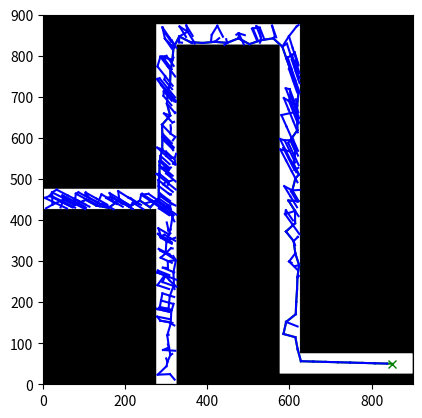

Generate this figure with matplotlib:
import numpy as np
import matplotlib.pyplot as plt
import time

class Node:
    def __init__(self, point, parent=None):
        self.point = np.array(point)
        self.parent = parent
        self.cost = 0 if parent is None else parent.cost + np.linalg.norm(self.point - parent.point)

def plot_map(width, height):
    obstacle_space = np.full((height, width), 0)
    for y in range(height):
        for x in range(width):
            if ((475 <= y <= 900 and 0 <= x <= 275) or
                (875 <= y <= 900 and 275 <= x <= 625) or
                (75 <= y <= 900 and 625 <= x <= 900) or
                (0 <= y <= 425 and 0 <= x <= 275) or
                (0 <= y <= 825 and 325 <= x <= 575) or
                (0 <= y <= 25 and 575 <= x <= 900) or
                (y == 0 or x == 0 or y == 899 or x == 899)):
                obstacle_space[y, x] = 1
    return obstacle_space

def check_collision(line_seg, obstacle_space):
    x0, y0 = map(int, line_seg[0])
    x1, y1 = map(int, line_seg[1])
    dx, dy = abs(x1 - x0), abs(y1 - y0)
    sx, sy = np.sign(x1 - x0), np.sign(y1 - y0)
    err = dx - dy
    while True:
        if obstacle_space[y0, x0] == 1:
            return True
        if (x0 == x1) and (y0 == y1):
            break
        e2 = 2 * err
        if e2 > -dy:
            err -= dy
            x0 += sx
        if e2 < dx:
            err += dx
            y0 += sy
    return False

def nearest(nodes, point):
    return min(nodes, key=lambda node: np.linalg.norm(node.point - point))

def steer(from_node, to_point, step_size):
    direction = np.array(to_point) - from_node.point
    norm = np.linalg.norm(direction)
    direction = (direction / norm) * min(step_size, norm)
    new_point = from_node.point + direction
    return Node(new_point, from_node)

def extend(from_node, to_point, step_size, obstacle_space):
    path = []
    current_node = from_node
    while np.linalg.norm(current_node.point - to_point) >= step_size:
        direction = np.array(to_point) - current_node.point
        distance = np.linalg.norm(direction)
        direction = (direction / distance) * step_size
        new_point = current_node.point + direction
        if check_collision((current_node.point, new_point), obstacle_space):
            return path, None
        current_node = Node(new_point, current_node)
        path.append(current_node)
    return path, Node(to_point, current_node)  # Ensure the final step towards the goal is also taken

def plot_tree(nodes, ax, goal, obstacle_space):
    ax.imshow(obstacle_space, cmap='Greys', origin='lower')
    for node in nodes:
        if node.parent:
            ax.plot([node.point[0], node.parent.point[0]], [node.point[1], node.parent.point[1]], 'b-')
    ax.plot(goal[0], goal[1], 'gx')
    plt.pause(0.01)

def backtrack_path(goal_node):
    path = []
    current_node = goal_node
    while current_node is not None:
        path.append(current_node.point)
        current_node = current_node.parent
    path.reverse()
    return path

def rrt_star_connect(start, goal, obstacle_space, num_iterations=5000, step_size=30, threshold=20, goal_bias=0.4):
    if obstacle_space[int(start[1]), int(start[0])] == 1 or obstacle_space[int(goal[1]), int(goal[0])] == 1:
        raise ValueError("Start or goal is inside an obstacle.")

    nodes = [Node(start)]
    fig, ax = plt.subplots()
    ax.set_xlim(0, obstacle_space.shape[1])
    ax.set_ylim(0, obstacle_space.shape[0])

    for i in range(num_iterations):
        random_point = goal if np.random.rand() < goal_bias else np.random.rand(2) * obstacle_space.shape[::-1]
        if obstacle_space[int(random_point[1]), int(random_point[0])] == 1:
            continue
        
        nearest_node = nearest(nodes, random_point)
        new_node = steer(nearest_node, random_point, step_size)
        if not check_collision((nearest_node.point, new_node.point), obstacle_space):
            nodes.append(new_node)
            extend_path, final_node = extend(new_node, goal, step_size, obstacle_space)
            nodes.extend(extend_path)
            if final_node and np.linalg.norm(final_node.point - goal) <= threshold:
                print("Goal Reached")
                final_path = backtrack_path(final_node)
                for idx in range(len(final_path) - 1):
                    ax.plot([final_path[idx][0], final_path[idx+1][0]], [final_path[idx][1], final_path[idx+1][1]], 'g-')
                plot_tree(nodes, ax, goal, obstacle_space)
                return nodes, final_path
    return nodes, None

if __name__ == '__main__':
    width, height = 900, 900
    obstacle_space = plot_map(width, height)
    start = (50, 450)
    goal = (850, 50)
    start_time = time.time()
    nodes, path = rrt_star_connect(start, goal, obstacle_space)
    end_time = time.time()
    plt.show()

    print(f"Time Taken: {end_time - start_time} seconds")
    if path:
        print("Path length:", len(path))
